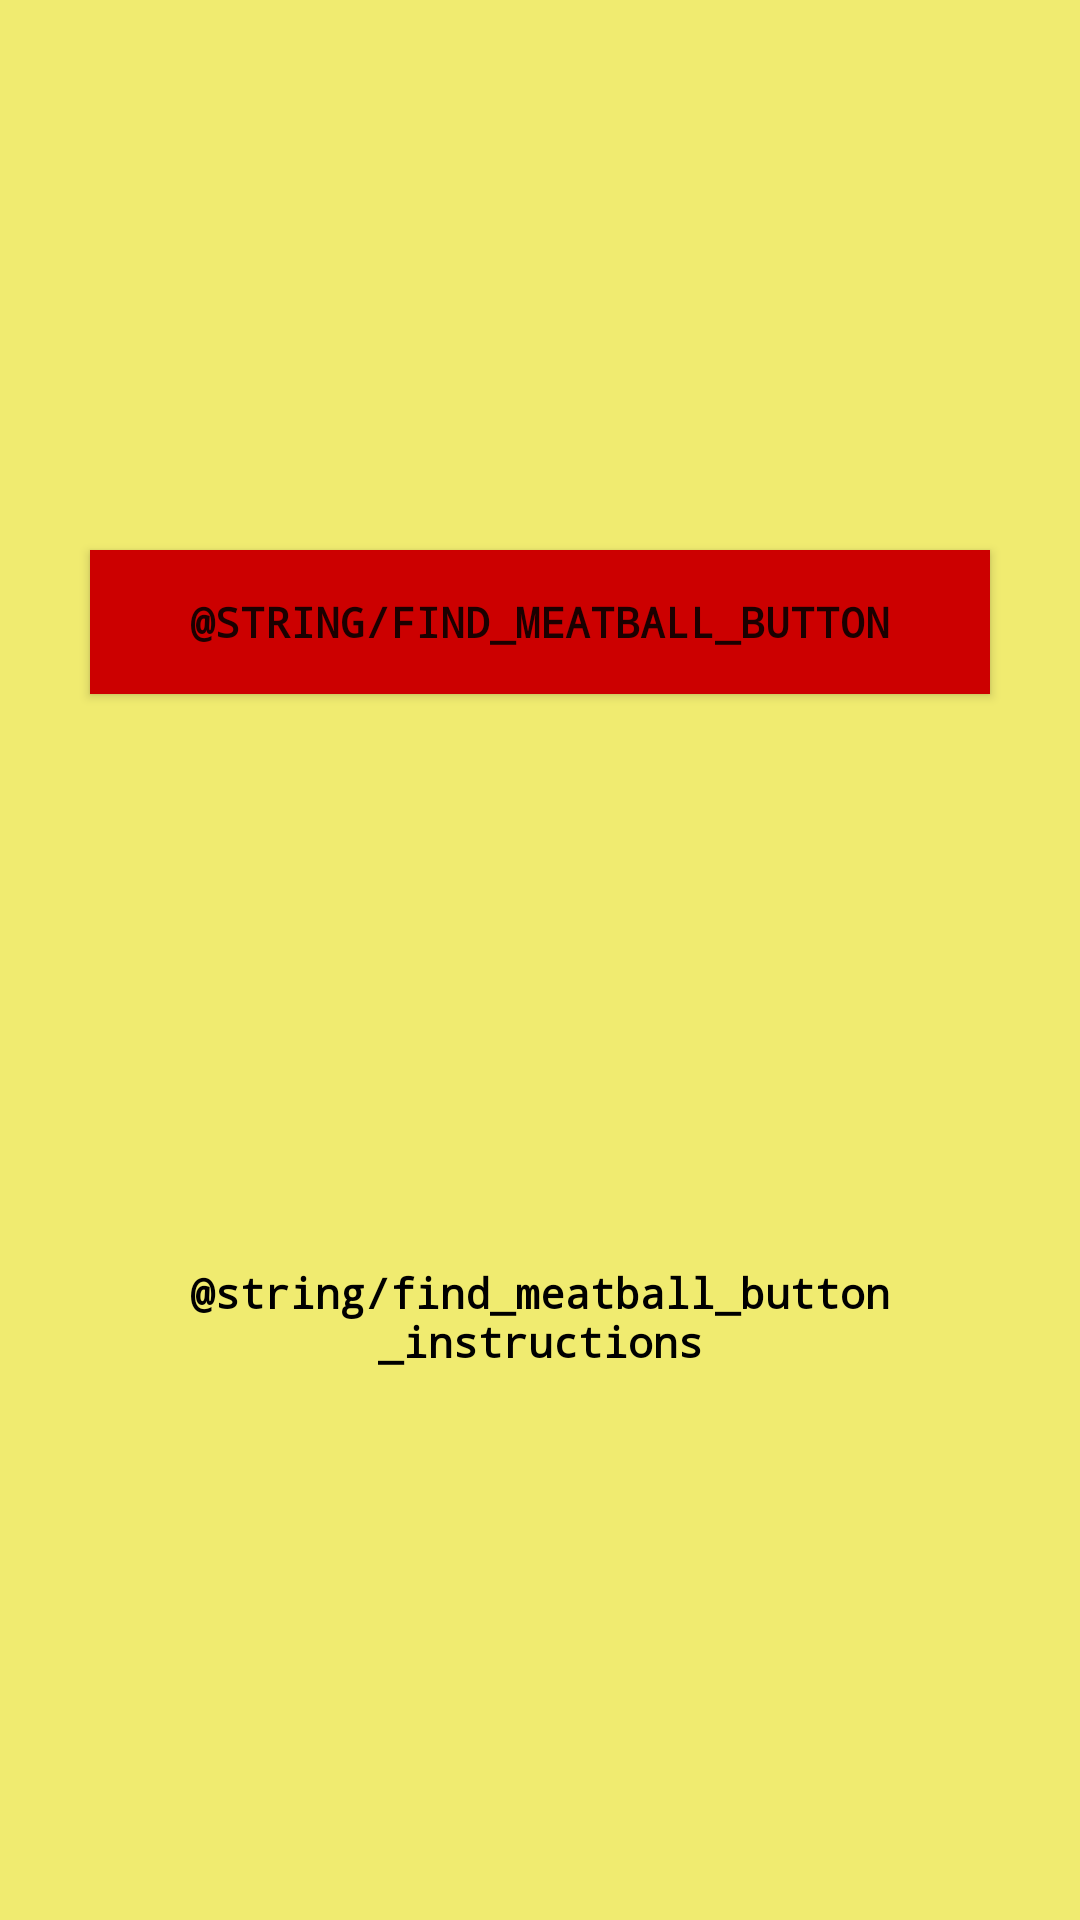

The Android layout XML behind this screen, and the referenced resources:
<!-- AndroidManifest.xml: application theme AppTheme -->
<!-- res/layout/activity_driver.xml -->
<?xml version="1.0" encoding="utf-8"?>
<LinearLayout xmlns:android="http://schemas.android.com/apk/res/android"
              xmlns:tools="http://schemas.android.com/tools"
              android:layout_width="match_parent"
              android:layout_height="match_parent"
              android:gravity="center"
              android:orientation="vertical"
              tools:context=".DriverActivity">
    <Button
            android:layout_width="300dp"
            android:layout_height="wrap_content"
            android:id="@+id/btnGet"
            android:text="@string/find_meatball_button"
            android:layout_marginTop="10dp"
            android:layout_marginBottom="10dp"
            android:paddingRight="25dp"
            android:paddingLeft="25dp"
            android:onClick="onUpdatePairedDeviceListClicked" android:background="@android:color/holo_red_dark"
            android:fontFamily="monospace" android:textSize="14sp" android:textStyle="bold"
    />
    <ListView
        android:id="@+id/textView"
        android:layout_width="300dp"
        android:layout_height="150dp"
        android:fadeScrollbars="false"
        android:clickable="true">
    </ListView>

    <TextView
            android:layout_width="300dp"
            android:layout_height="wrap_content"
            android:layout_marginTop="20dp"
            android:paddingVertical="10dp"
            android:text="@string/find_meatball_button_instructions"
            android:gravity="center_horizontal"
            android:fontFamily="monospace"
            android:textSize="14sp"
            android:textStyle="bold"
            android:textColor="@android:color/black"
            android:id="@+id/textView2"/>
</LinearLayout>
<!-- resources referenced by this layout -->
<resources>
  <style name="AppTheme" parent="Theme.AppCompat.Light.DarkActionBar">
          
          <item name="colorPrimary">@color/colorPrimary</item>
          <item name="colorPrimaryDark">@color/colorPrimaryDark</item>
          <item name="colorAccent">@color/colorAccent</item>
          
          
          
          
          <item name="android:windowBackground">@color/yellowTransparentBackground</item>
      </style>
  <color name="colorPrimary">#908577</color>
  <color name="colorPrimaryDark">#00574B</color>
  <color name="colorAccent">#D81B60</color>
  <color name="yellowTransparentBackground">#f0eb70</color>
</resources>
